Labelled photos from "dataset_1", an image-classification folder in dicodingacademy/a185-pengembangan-ml. The possible labels are: broccoli, carrot, cheese, potato, tomato.

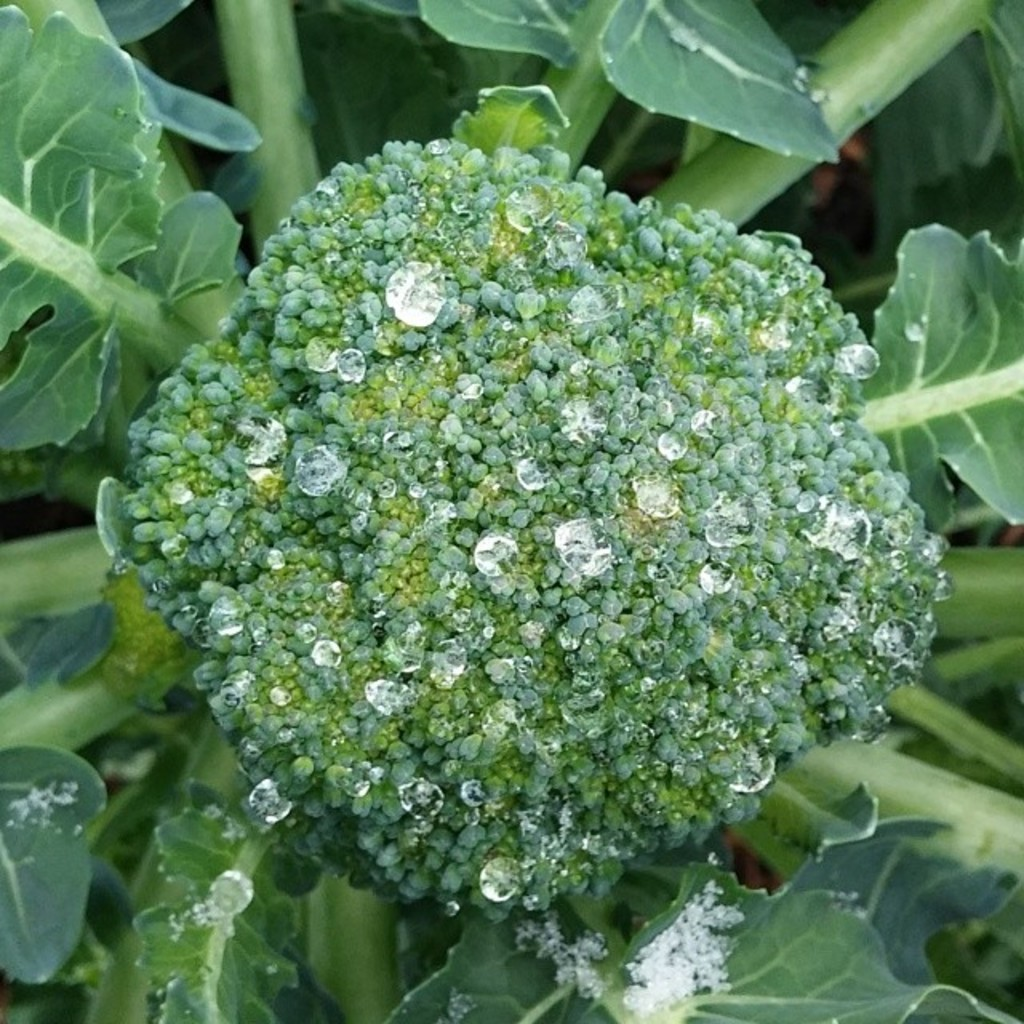
Label: broccoli

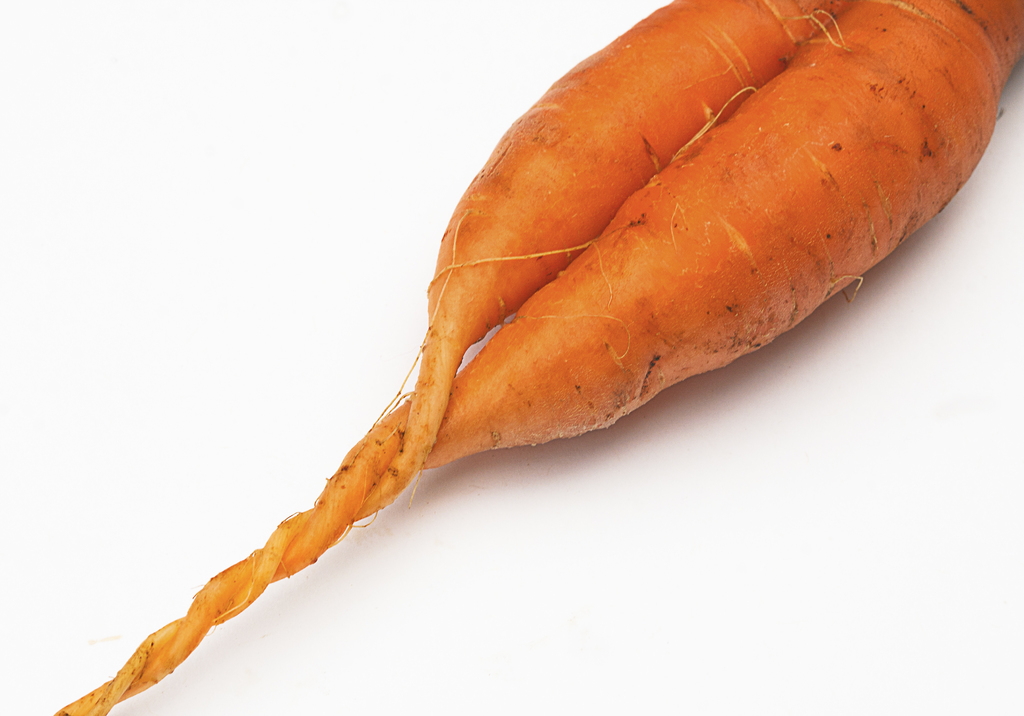
Label: carrot

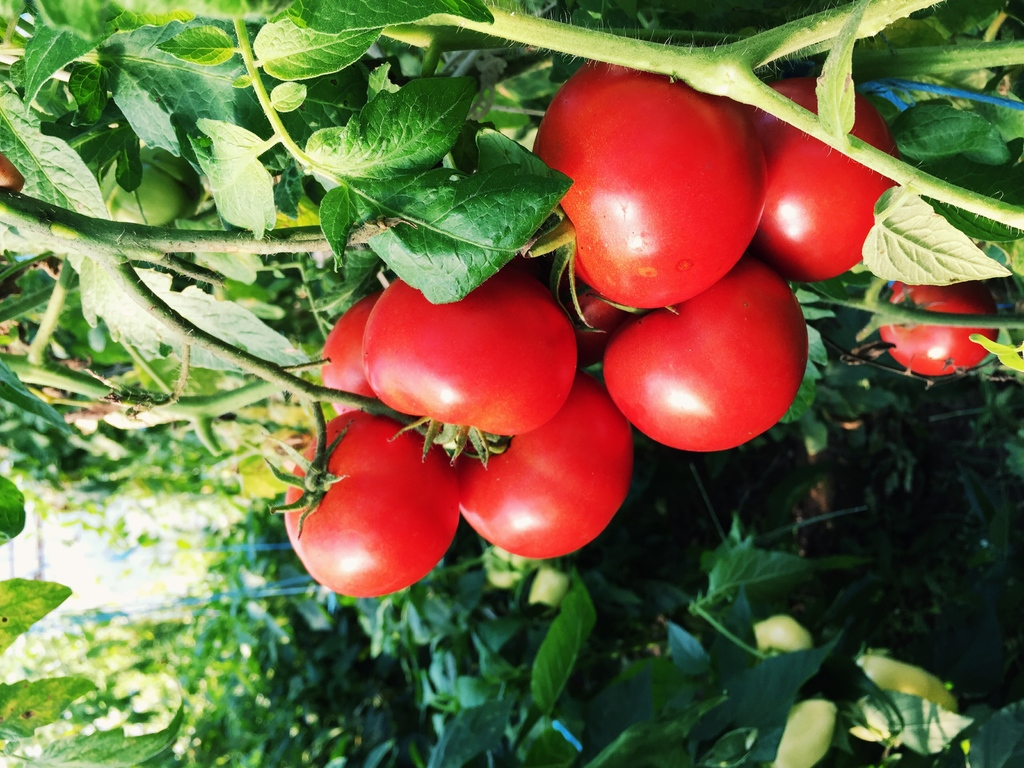
Label: tomato

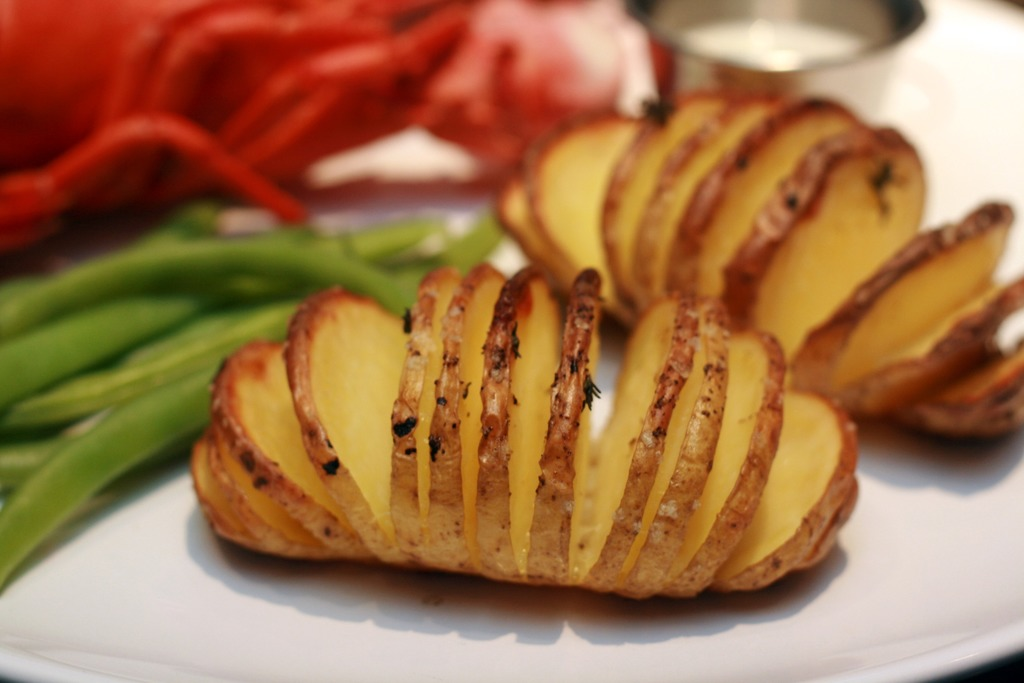
Label: potato

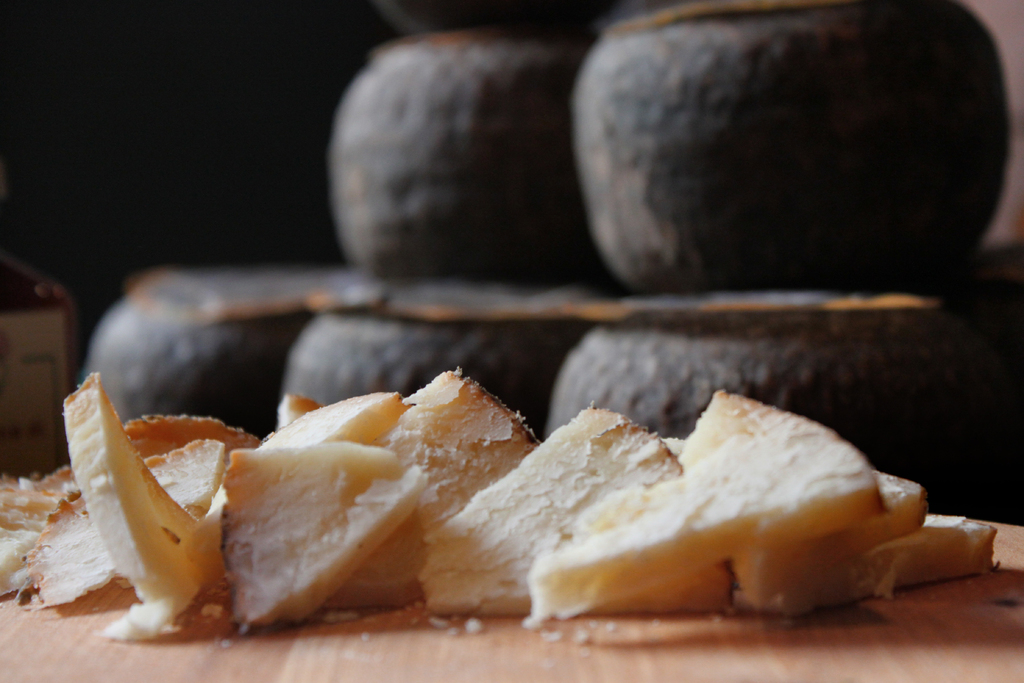
Label: cheese

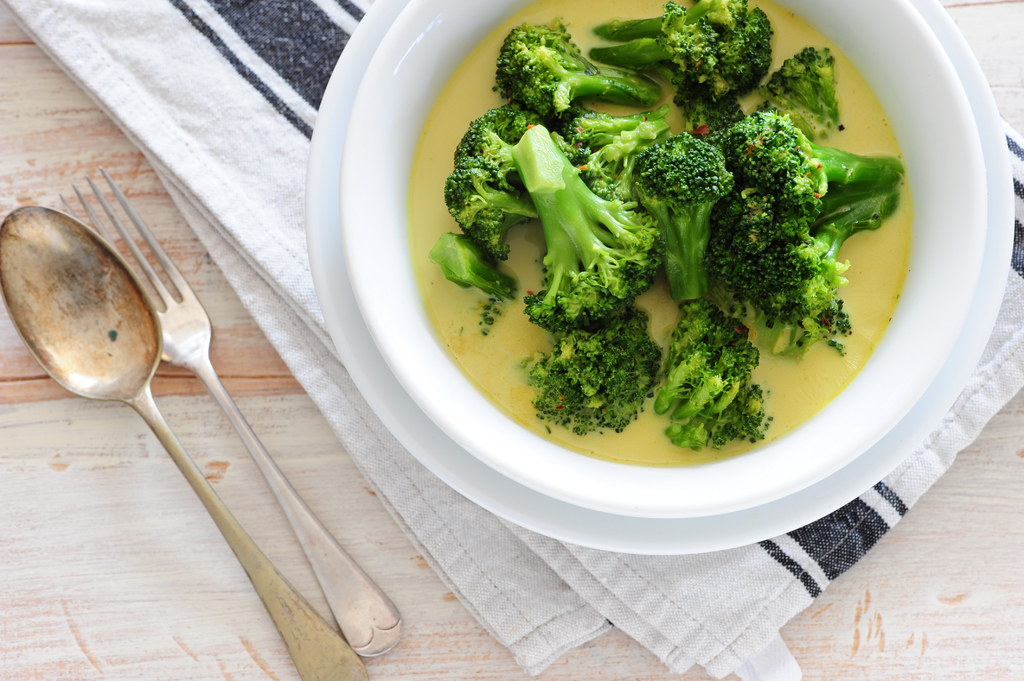
Label: broccoli
